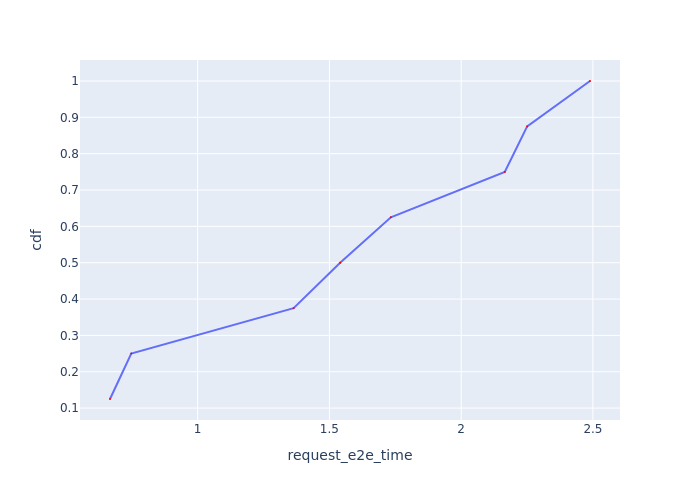

The data file committed next to this chart (first rows):
Request Id, request_e2e_time, cdf
0_6, 0.6674, 0.125
0_7, 0.748, 0.25
0_2, 1.364, 0.375
0_4, 1.541, 0.5
0_3, 1.733, 0.625
0_5, 2.165, 0.75
0_1, 2.25, 0.875
0_0, 2.489, 1.0
